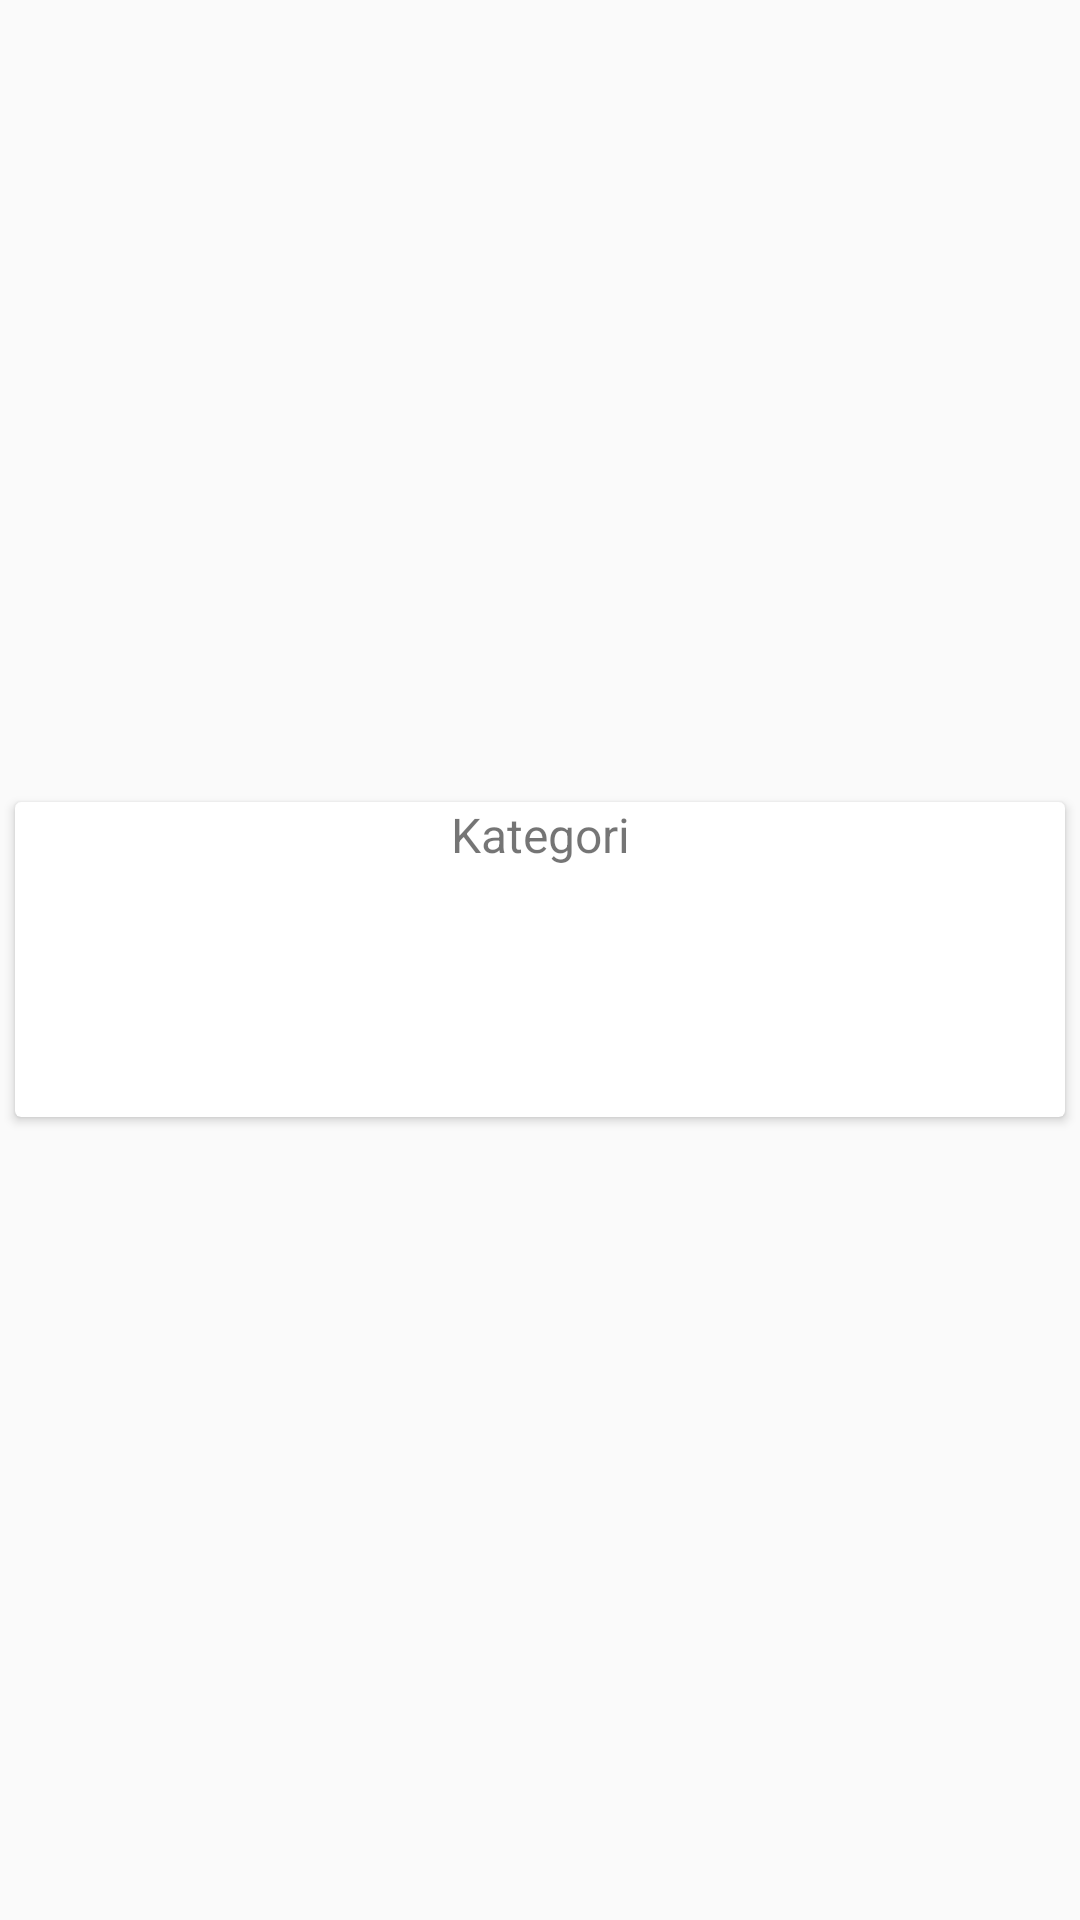

Produce the Android XML layout that renders to this screen, including the resource entries it uses.
<!-- AndroidManifest.xml: application theme Theme.Panderma -->
<!-- res/layout/category_item.xml -->
<?xml version="1.0" encoding="utf-8"?>
<LinearLayout xmlns:android="http://schemas.android.com/apk/res/android"
    android:layout_width="wrap_content"
    android:layout_height="wrap_content"
    android:orientation="vertical"
    android:gravity="center">

    <androidx.cardview.widget.CardView
        android:layout_width="match_parent"
        android:layout_height="wrap_content"
        android:layout_marginTop="5dp"
        android:layout_marginStart="5dp"
        android:layout_marginEnd="5dp"
        android:layout_marginBottom="5dp">

        <ImageView
            android:id="@+id/category_image_view"
            android:layout_width="100dp"
            android:layout_height="100dp"
            android:padding="20dp"
            android:layout_marginTop="5dp"
            android:contentDescription="@string/image_category"
            android:src="@drawable/image_default_banner"
            android:layout_marginStart="10dp"
            android:layout_marginEnd="10dp"/>

        <TextView
            android:id="@+id/kategory_textview"
            android:layout_width="match_parent"
            android:layout_height="wrap_content"
            android:text="@string/kategori"
            android:gravity="center"
            android:textSize="16sp"/>

    </androidx.cardview.widget.CardView>

</LinearLayout>
<!-- resources referenced by this layout -->
<resources>
  <string name="image_category">Image Catrgory</string>
  <string name="kategori">Kategori</string>
  <style name="Theme.Panderma" parent="Theme.AppCompat.Light.NoActionBar">
          
          <item name="colorPrimary">@color/purple_500</item>
          <item name="colorPrimaryVariant">@color/purple_700</item>
          <item name="colorOnPrimary">@color/white</item>
      </style>
  <color name="purple_500">#FF6200EE</color>
  <color name="purple_700">#FF3700B3</color>
  <color name="white">#FFFFFFFF</color>
</resources>
